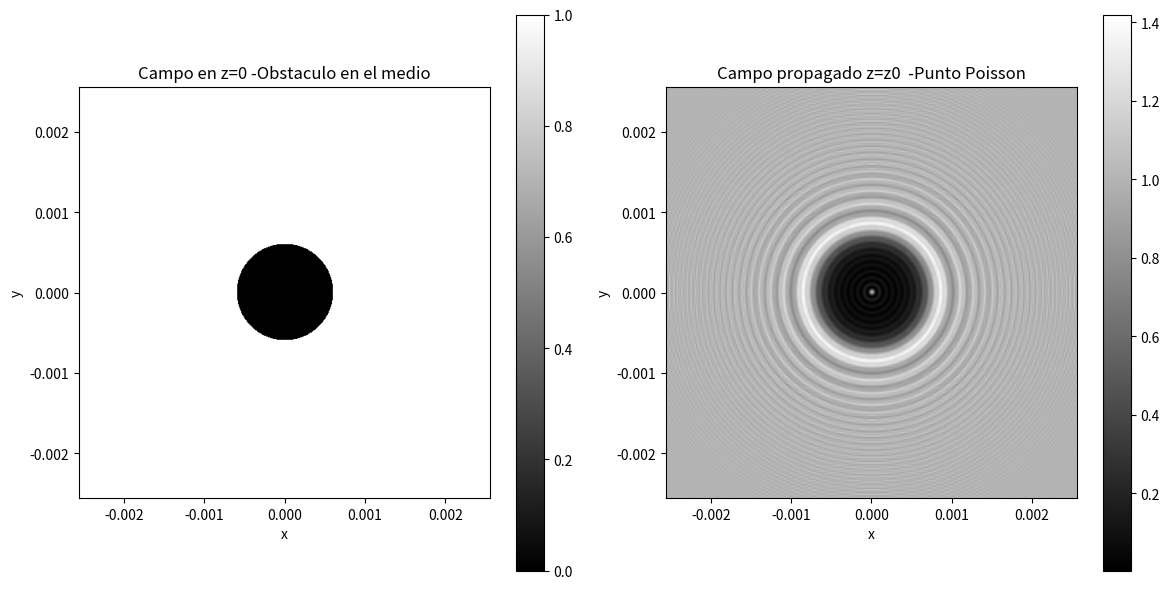

Recreate this plot in Python.
import numpy as np
import matplotlib.pyplot as plt
import sys

z=0.15         #distancia entre planos
lamb=632E-9                            #longitud de onda que se propaga
N=512      #  Muestras      NOTA: tomar muestras proporcionales a C, para que el pixel se tome bien en la matriz C=1/deltax
#C=100                      # espacio de las frecuencias va desde [0,C] cuando no está centrada
deltax=10E-6                    #unidades 10um
deltay=deltax
deltafx=1/(N*deltax)                 #tamaño del pixel 200[1/m]
deltafy=deltafx             
mid=N//2
R=0.6E-3               # 6 mm

if R < deltax*(N//2):
    print('delta*(N//2) =',deltax*N)
    print('Radio =', R)
else: 
    sys.exit()  # Sale del programa





def shift(arr):                                  #shift de la DFT
        N = len(arr)
        mid = N // 2   #división que toma el valor por debajo // 
        if N % 2 == 0:   #   residuo %
            return np.concatenate((arr[mid:], arr[:mid]))    # toma el indice n=mid y toma valores [mid,....N), [0,...mid) para N entero
        else:
            return np.concatenate((arr[mid+1:], arr[:mid+1]))
def shift2D(A):                                  #shift para centrar freq en matrices
    def shift(arr):                                  #shift de la DFT
        N = len(arr)
        mid = N // 2   #división que toma el valor por debajo // 
        if N % 2 == 0:   #   residuo %
            return np.concatenate((arr[mid:], arr[:mid]))    # toma el indice n=mid y toma valores [mid,....N), [0,...mid) para N entero
        else:
            return np.concatenate((arr[mid+1:], arr[:mid+1]))    
    N=len(A)
    S=[]
    for p in range(0,N):
        S.append(shift(A[p]))
    SS=shift(S)         
    return SS
def linspace(N,d):     #   N= numero de muestras,     d= tamaño de intervalo para x,  d=deltax*N, para f, d=1/deltax  -crear espacio
    x1=[] 
    if N%2==0: 
        for i in range(0,N//2):
            x1.append(i*d/N)
        for j in range(-N//2,0,1):
            x1.append(j*d/N)
    else:
        for i in range(0,N//2+1):
            x1.append(i*d/N)
        for j in range(-N//2+1,0,1):
            x1.append(j*d/N)
    x2=shift(x1)
    return x2



def U0(x, y):               #funcion a propagar
    return np.where(((x)**2+(y)**2 < R**2) , 0, 1)  
  
def U01(x, y):              #FUNCIÓN RECT
    return np.where(((np.abs(x)<R) & (np.abs(y)<R)), 1, 0)   

def circ(X,Y):          # función para filtrar 
    distancia = np.sqrt((X)**2 + (Y)**2)
    circulo = np.where(distancia <= 1, 1, 0)
    return circulo

def H(fx,fy):                      #función transferencia del espacio libre
      return np.where(1-((lamb)**2)*(fx**2+fy**2)>0,(np.exp((1j*2*np.pi*z/lamb)*np.sqrt(1-((lamb)**2)*(fx**2+fy**2)))),0)   #*circ(lamb*fx,lamb*fy)


x=np.arange(-N//2,N//2+1)
y=np.arange(-N//2,N//2+1)
x,y=x*deltax,y*deltax
X,Y=np.meshgrid(x,y)

fx=np.arange(-N//2,N//2+1)
fy=np.arange(-N//2,N//2+1)        #LINSPACE EN ESPACIO DE FRECUENCIAS
fx,fy=fx*deltafx,fy*deltafx
Fx,Fy=np.meshgrid(fx,fy)



Z0=U0(X,Y)                                    #tener en cuenta ifft recibe matrices de espacio descentrada
H0=H(Fx,Fy)                                 #TENER EN CUENTA QUE LA fft recibe matrices con frecuencia descentrada
A0=np.fft.fftshift(np.fft.fft2(Z0))                   
#para realizar el producto de A0*H0 "filtro" se debe centrar A0 para que las frecuencias coincidan con H0
# luego se vuelve a descentrar las frecuencias para ingresarlas a la ifft2D 
U=(np.fft.ifft2((np.fft.fftshift(A0*H0))))        #U se devuelve centrada

#plt.imshow(np.log(np.abs(A0)**2+1),cmap='gray')
#plt.show()

plt.figure(figsize=(12, 6))
plt.subplot(1, 2, 1)
plt.imshow(Z0**2, extent=(min(x), max(x), min(y), max(y)), origin='upper', cmap='gray')
plt.colorbar()
plt.title('Campo en z=0 -Obstaculo en el medio')
plt.xlabel('x')
plt.ylabel('y')

plt.subplot(1, 2, 2)
plt.imshow((np.abs(U)**2),extent=(min(x), max(x), min(y), max(y)), origin='upper', cmap='gray') #extent=(min(fx), max(fx), min(fx), max(fx))
plt.colorbar()
plt.title('Campo propagado z=z0  -Punto Poisson')
plt.xlabel('x')
plt.ylabel('y')

plt.tight_layout()
plt.show()